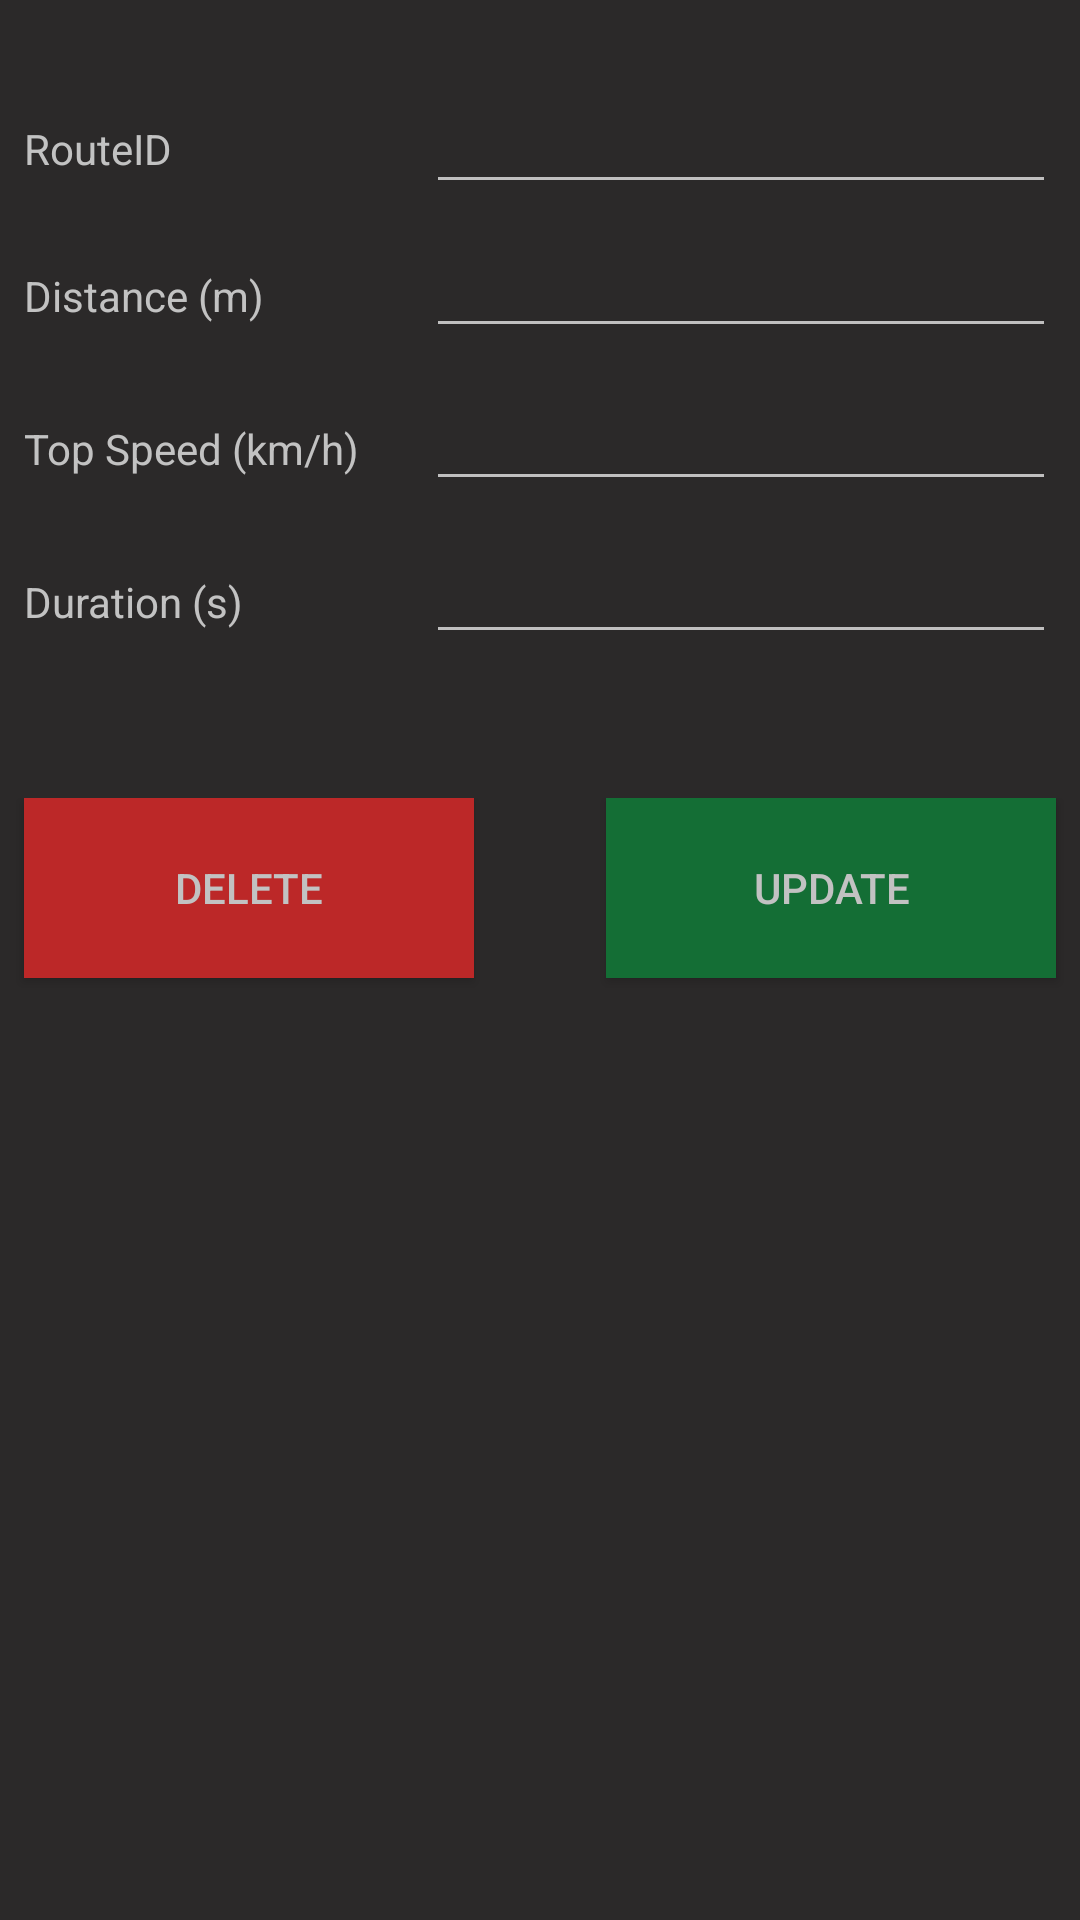

Here is an Android app screen rendered from its layout file. Give the layout XML and the strings, colors and styles it references.
<!-- AndroidManifest.xml: application theme Base.V7.Theme.AppCompat -->
<!-- res/layout/activity_route_update.xml -->
<?xml version="1.0" encoding="utf-8"?>
<ScrollView xmlns:android="http://schemas.android.com/apk/res/android"
    xmlns:app="http://schemas.android.com/apk/res-auto"
    xmlns:tools="http://schemas.android.com/tools"
    android:layout_width="match_parent"
    android:layout_height="match_parent"
    tools:context=".RouteUpdateActivity"
    android:background="@color/activity_background">

    <LinearLayout
        android:layout_width="match_parent"
        android:layout_height="wrap_content"
        android:orientation="vertical">

        <android.support.constraint.ConstraintLayout
            android:layout_width="match_parent"
            android:layout_height="match_parent">

            <TextView
                android:id="@+id/textView"
                android:layout_width="wrap_content"
                android:layout_height="17dp"
                android:layout_marginLeft="8dp"
                android:layout_marginStart="8dp"
                android:layout_marginTop="40dp"
                android:text="RouteID"
                android:textColor="@color/activity_text"
                app:layout_constraintStart_toStartOf="parent"
                app:layout_constraintTop_toTopOf="parent" />

            <TextView
                android:id="@+id/textView2"
                android:layout_width="wrap_content"
                android:layout_height="wrap_content"
                android:layout_marginTop="32dp"
                android:text="Distance (m)"
                android:textColor="@color/activity_text"
                app:layout_constraintStart_toStartOf="@+id/textView"
                app:layout_constraintTop_toBottomOf="@+id/textView" />

            <TextView
                android:id="@+id/textView3"
                android:layout_width="wrap_content"
                android:layout_height="wrap_content"
                android:layout_marginTop="32dp"
                android:text="Top Speed (km/h)"
                android:textColor="@color/activity_text"
                app:layout_constraintStart_toStartOf="@+id/textView2"
                app:layout_constraintTop_toBottomOf="@+id/textView2" />

            <TextView
                android:id="@+id/textView4"
                android:layout_width="wrap_content"
                android:layout_height="wrap_content"
                android:layout_marginTop="32dp"
                android:text="Duration (s)"
                android:textColor="@color/activity_text"
                app:layout_constraintStart_toStartOf="@+id/textView3"
                app:layout_constraintTop_toBottomOf="@+id/textView3" />

            <EditText
                android:id="@+id/et_routeid"
                android:layout_width="wrap_content"
                android:layout_height="43dp"
                android:layout_marginEnd="8dp"
                android:layout_marginRight="8dp"
                android:ems="10"
                android:inputType="numberSigned"
                android:textColor="@color/activity_text"
                app:layout_constraintBaseline_toBaselineOf="@+id/textView"
                app:layout_constraintEnd_toEndOf="parent" />

            <EditText
                android:id="@+id/et_distance"
                android:layout_width="wrap_content"
                android:layout_height="wrap_content"
                android:layout_marginEnd="8dp"
                android:layout_marginRight="8dp"
                android:ems="10"
                android:inputType="numberDecimal"
                android:textColor="@color/activity_text"
                app:layout_constraintBaseline_toBaselineOf="@+id/textView2"
                app:layout_constraintEnd_toEndOf="parent" />

            <EditText
                android:id="@+id/et_topspeed"
                android:layout_width="wrap_content"
                android:layout_height="wrap_content"
                android:layout_marginEnd="8dp"
                android:layout_marginRight="8dp"
                android:ems="10"
                android:inputType="numberDecimal"
                android:textColor="@color/activity_text"
                app:layout_constraintBaseline_toBaselineOf="@+id/textView3"
                app:layout_constraintEnd_toEndOf="parent" />

            <EditText
                android:id="@+id/et_duration"
                android:layout_width="wrap_content"
                android:layout_height="wrap_content"
                android:layout_marginEnd="8dp"
                android:ems="10"
                android:inputType="numberDecimal"
                android:textColor="@color/activity_text"
                app:layout_constraintBaseline_toBaselineOf="@+id/textView4"
                app:layout_constraintEnd_toEndOf="parent" />

        </android.support.constraint.ConstraintLayout>

        <android.support.constraint.ConstraintLayout
            android:layout_width="match_parent"
            android:layout_height="match_parent">

            <Button
                android:id="@+id/btn_hidden"
                android:layout_width="wrap_content"
                android:layout_height="wrap_content"
                android:text="Button"
                android:visibility="invisible" />

        </android.support.constraint.ConstraintLayout>


        <android.support.constraint.ConstraintLayout
            android:layout_width="match_parent"
            android:layout_height="match_parent">

            <Button
                android:id="@+id/btn_delete"
                android:layout_width="150dp"
                android:layout_height="60dp"
                android:layout_marginStart="8dp"
                android:layout_marginBottom="8dp"
                android:background="@color/button_background_danger"
                android:text="Delete"
                android:textColor="@color/activity_text"
                app:layout_constraintBottom_toBottomOf="parent"
                app:layout_constraintStart_toStartOf="parent" />

            <Button
                android:id="@+id/btn_update"
                android:layout_width="150dp"
                android:layout_height="60dp"
                android:layout_marginEnd="8dp"
                android:layout_marginRight="8dp"
                android:background="@color/button_background_success"
                android:text="Update"
                android:textColor="@color/activity_text"
                app:layout_constraintEnd_toEndOf="parent"
                app:layout_constraintTop_toTopOf="@+id/btn_delete" />

        </android.support.constraint.ConstraintLayout>

    </LinearLayout>

</ScrollView>
<!-- resources referenced by this layout -->
<resources>
  <color name="activity_background">#2b2929</color>
  <color name="activity_text">#c2c2c2</color>
  <color name="button_background_danger">#bc2828</color>
  <color name="button_background_success">#146e35</color>
</resources>
